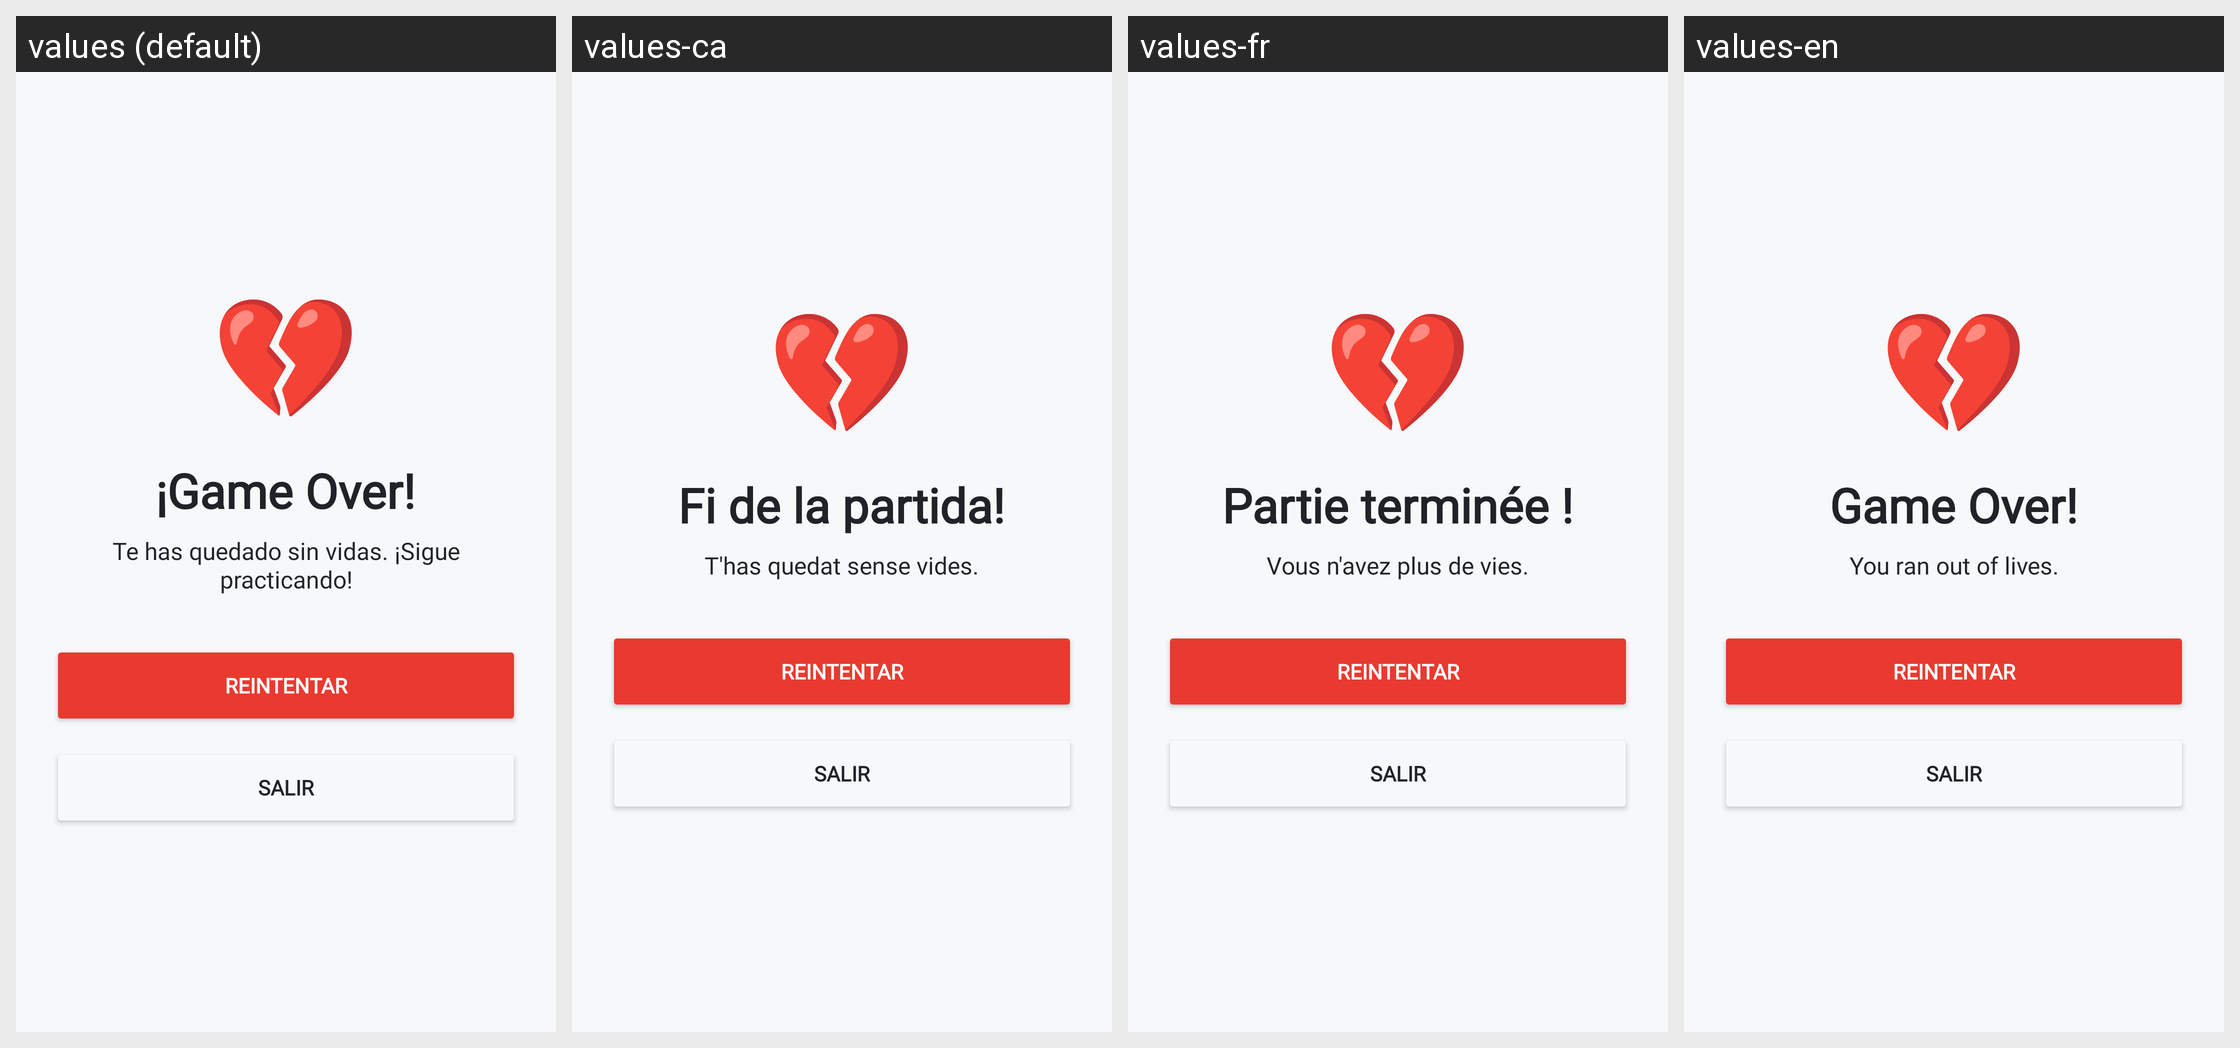

Strings drawn on this Android screen and how each of the app's shown locales translates them:
Android screen res/layout/layout_game_over.xml rendered under 4 locales, left to right: values (default), values-ca, values-fr, values-en. Device: Nexus 5 (rendered at 1080×1920; each locale shown at half size, 540×960, under a caption strip naming it); theme Theme.CodeGym.
Strings drawn on this screen, with the default value and each locale's value (text and hints the layout hard-codes, and strings that could not be matched under every locale, appear in the picture but are not listed):

game_over
  values: ¡Game Over!
  values-ca: Fi de la partida!
  values-fr: Partie terminée !
  values-en: Game Over!

no_hearts_message
  values: Te has quedado sin vidas. ¡Sigue practicando!
  values-ca: T'has quedat sense vides.
  values-fr: Vous n'avez plus de vies.
  values-en: You ran out of lives.

retry
  values: Reintentar
  values-ca: Reintentar  [not translated; the default value is used]
  values-fr: Reintentar  [not translated; the default value is used]
  values-en: Reintentar  [not translated; the default value is used]

quit
  values: Salir
  values-ca: Salir  [not translated; the default value is used]
  values-fr: Salir  [not translated; the default value is used]
  values-en: Salir  [not translated; the default value is used]
